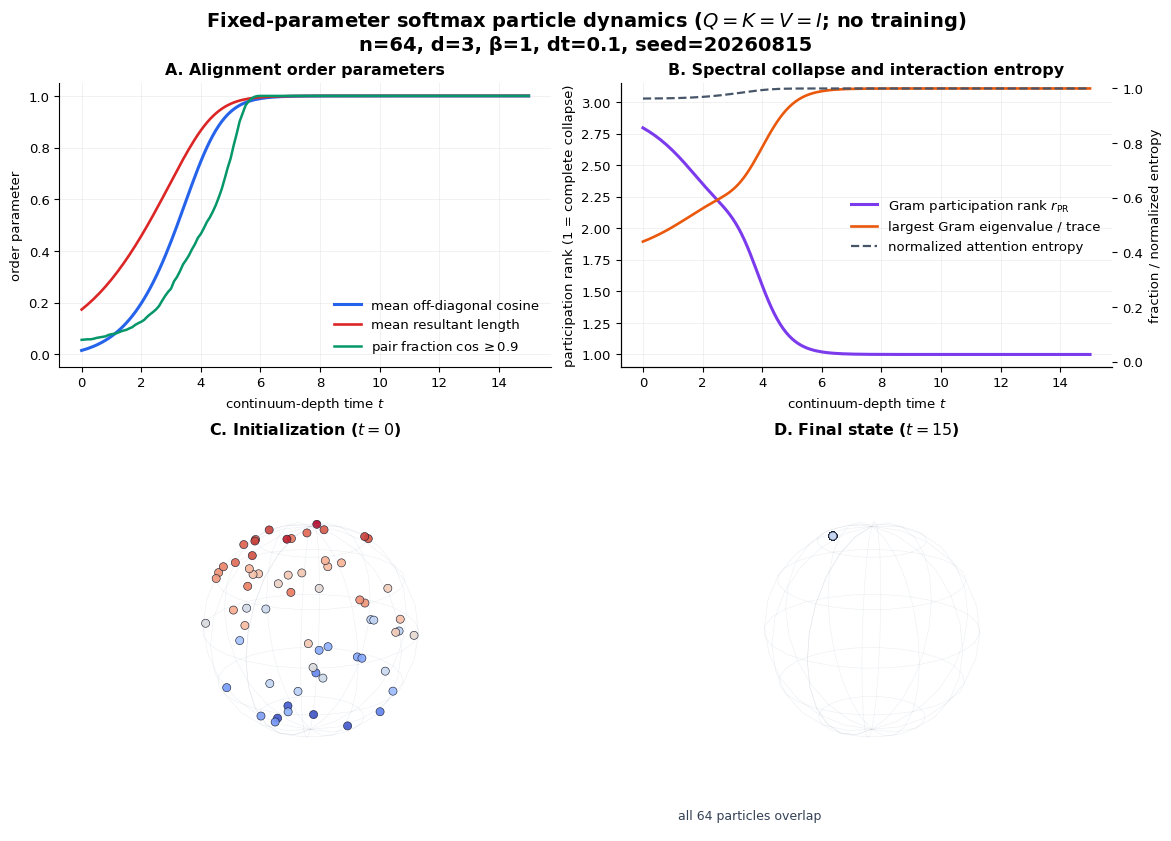

This figure's Python source:
"""Deterministic reproduction of the fixed-parameter clustering dynamics.

This module isolates the *mathematical* loop in the authors' ``sphere.py`` from
its movie-generation code.  It intentionally has no trainable parameters and no
optimizer: ``time`` below is the continuum-depth variable of a Transformer with
fixed ``Q=K=V=I``, not training time.
"""

from __future__ import annotations

import argparse
import csv
from dataclasses import asdict, dataclass
import io
import json
from math import isclose, log
from pathlib import Path
from typing import Any

import numpy as np


OFFICIAL_CODE_COMMIT = "538ba839f7fc03d042e03ad7b557c220defc4148"


@dataclass(frozen=True)
class ClusteringConfig:
    """Parameters of the controlled ``A=V=I`` particle experiment."""

    n_particles: int = 64
    dimension: int = 3
    beta: float = 1.0
    T: float = 15.0
    dt: float = 0.1
    seed: int = 20260815

    def __post_init__(self) -> None:
        if self.n_particles < 2:
            raise ValueError("n_particles must be at least two")
        if self.dimension < 2:
            raise ValueError("dimension must be at least two")
        if not np.isfinite(self.beta):
            raise ValueError("beta must be finite")
        if not np.isfinite(self.T) or self.T < 0.0:
            raise ValueError("T must be finite and nonnegative")
        if not np.isfinite(self.dt) or self.dt <= 0.0:
            raise ValueError("dt must be finite and positive")
        rounded_steps = round(self.T / self.dt)
        if not isclose(rounded_steps * self.dt, self.T, rel_tol=0.0, abs_tol=1.0e-12):
            raise ValueError("T must be an integer multiple of dt")
        if self.seed < 0:
            raise ValueError("seed must be nonnegative")

    @property
    def n_steps(self) -> int:
        """Number of Euler updates (there are ``n_steps + 1`` saved states)."""

        return round(self.T / self.dt)


@dataclass(frozen=True)
class ClusteringRun:
    """Full particle states and one gauge-invariant metric row per depth step."""

    config: ClusteringConfig
    states: np.ndarray
    metrics: tuple[dict[str, float | int], ...]


def sample_unit_sphere(config: ClusteringConfig) -> np.ndarray:
    """Sample the seeded Gaussian initialization used by ``sphere.py``.

    ``RandomState`` is deliberate: it is the generator behind the official
    script's ``np.random.randn``.  A modern ``default_rng`` has the same target
    distribution but would not reproduce the same points from an equal seed.
    """

    generator = np.random.RandomState(config.seed)
    particles = generator.randn(config.n_particles, config.dimension)
    return particles / np.linalg.norm(particles, axis=1, keepdims=True)


def softmax_attention(particles: np.ndarray, *, beta: float) -> np.ndarray:
    r"""Return the fixed identity-query/key attention matrix.

    For unit particles :math:`z_i`, the score and normalized interaction are

    .. math::

        s_{ij}=\beta z_i^\top z_j,\qquad
        a_{ij}=\frac{e^{s_{ij}}}{\sum_k e^{s_{ik}}}.

    Subtracting each row maximum is only a numerical stabilization and cancels
    algebraically between numerator and denominator.
    """

    if particles.ndim != 2:
        raise ValueError("particles must have shape [n, d]")
    scores = beta * (particles @ particles.T)
    scores -= scores.max(axis=1, keepdims=True)
    unnormalized = np.exp(scores)
    return unnormalized / unnormalized.sum(axis=1, keepdims=True)


def normalized_softmax_euler_step(
    particles: np.ndarray,
    *,
    beta: float,
    dt: float,
) -> tuple[np.ndarray, np.ndarray]:
    r"""Apply one line-for-line mathematical equivalent of ``sphere.py``.

    With ``A=V=I``, the official code's ``dlst`` is
    :math:`u_i=\sum_j a_{ij}z_j`.  It then takes an explicit Euler step and
    retracts every particle to the unit sphere:

    .. math::

        \widetilde z_i=z_i+\Delta t\,u_i,\qquad
        z_i^+=\widetilde z_i/\|\widetilde z_i\|_2.

    The returned attention matrix makes the update independently auditable.
    """

    attention = softmax_attention(particles, beta=beta)
    proposed = particles + dt * (attention @ particles)
    norms = np.linalg.norm(proposed, axis=1, keepdims=True)
    if np.any(norms == 0.0):
        raise FloatingPointError("Euler proposal contains a zero vector")
    return proposed / norms, attention


def _state_metrics(
    particles: np.ndarray,
    *,
    beta: float,
    step: int,
    dt: float,
) -> dict[str, float | int]:
    """Compute clustering order parameters from a single saved state."""

    n_particles = particles.shape[0]
    gram = particles @ particles.T
    off_diagonal = gram[~np.eye(n_particles, dtype=bool)]

    # The participation rank is (tr G)^2 / tr(G^2).  It is near d for an
    # isotropic cloud in R^d and exactly one when every particle is identical.
    trace = float(np.trace(gram))
    participation_rank = trace * trace / float(np.square(gram).sum())
    largest_eigenvalue = float(np.linalg.eigvalsh(gram)[-1])

    without_diagonal = gram.copy()
    np.fill_diagonal(without_diagonal, -np.inf)
    nearest_neighbor_cosine = np.max(without_diagonal, axis=1)

    attention = softmax_attention(particles, beta=beta)
    normalized_entropy = -float(
        np.mean(np.sum(attention * np.log(attention), axis=1)) / log(n_particles)
    )

    return {
        "step": step,
        "time": step * dt,
        "mean_offdiagonal_cosine": float(off_diagonal.mean()),
        "mean_absolute_offdiagonal_cosine": float(np.abs(off_diagonal).mean()),
        "mean_nearest_neighbor_cosine": float(nearest_neighbor_cosine.mean()),
        "high_alignment_pair_fraction": float(np.mean(off_diagonal >= 0.9)),
        "mean_resultant_length": float(np.linalg.norm(particles.mean(axis=0))),
        "gram_participation_rank": participation_rank,
        "largest_gram_eigenvalue_fraction": largest_eigenvalue / trace,
        "mean_normalized_attention_entropy": normalized_entropy,
        "max_unit_norm_error": float(
            np.max(np.abs(np.linalg.norm(particles, axis=1) - 1.0))
        ),
    }


def run_clustering_baseline(config: ClusteringConfig) -> ClusteringRun:
    """Simulate every normalized Euler step and retain the complete trajectory."""

    states = np.empty(
        (config.n_steps + 1, config.n_particles, config.dimension),
        dtype=np.float64,
    )
    states[0] = sample_unit_sphere(config)
    for step in range(config.n_steps):
        states[step + 1], _ = normalized_softmax_euler_step(
            states[step], beta=config.beta, dt=config.dt
        )
    metrics = tuple(
        _state_metrics(state, beta=config.beta, step=step, dt=config.dt)
        for step, state in enumerate(states)
    )
    return ClusteringRun(config=config, states=states, metrics=metrics)


def _atomic_text_write(path: Path, contents: str) -> None:
    """Write a complete artifact before atomically exposing its final name."""

    temporary_path = path.with_name(f".{path.name}.tmp")
    temporary_path.write_text(contents, encoding="utf-8")
    temporary_path.replace(path)


def write_trajectory_data(
    run: ClusteringRun,
    output_directory: Path,
) -> tuple[Path, Path]:
    """Write JSON and CSV versions of the same metric trajectory."""

    output_directory.mkdir(parents=True, exist_ok=True)
    payload: dict[str, Any] = {
        "schema_version": "clustering-baseline-v1",
        "interpretation": (
            "fixed Q=K=V=I continuum-depth dynamics; no parameters are trained"
        ),
        "official_code": {
            "path": "third_party/2023-transformers-rotf/sphere.py",
            "commit": OFFICIAL_CODE_COMMIT,
        },
        "config": asdict(run.config),
        "trajectory": list(run.metrics),
        "initial_state": run.states[0].tolist(),
        "final_state": run.states[-1].tolist(),
    }
    json_path = output_directory / "trajectory.json"
    _atomic_text_write(
        json_path,
        json.dumps(payload, indent=2, sort_keys=True, allow_nan=False) + "\n",
    )

    buffer = io.StringIO(newline="")
    writer = csv.DictWriter(
        buffer,
        fieldnames=list(run.metrics[0]),
        lineterminator="\n",
    )
    writer.writeheader()
    writer.writerows(run.metrics)
    csv_path = output_directory / "trajectory.csv"
    _atomic_text_write(csv_path, buffer.getvalue())
    return json_path, csv_path


def _draw_unit_sphere(ax: Any) -> None:
    """Add a light reference sphere without hiding the particle cloud."""

    longitude = np.linspace(0.0, 2.0 * np.pi, 25)
    colatitude = np.linspace(0.0, np.pi, 13)
    x = np.outer(np.cos(longitude), np.sin(colatitude))
    y = np.outer(np.sin(longitude), np.sin(colatitude))
    z = np.outer(np.ones_like(longitude), np.cos(colatitude))
    ax.plot_wireframe(
        x,
        y,
        z,
        rstride=2,
        cstride=2,
        color="#94a3b8",
        alpha=0.16,
        linewidth=0.45,
    )
    ax.set(xlim=(-1.08, 1.08), ylim=(-1.08, 1.08), zlim=(-1.08, 1.08))
    ax.set_box_aspect((1.0, 1.0, 1.0))
    ax.set_axis_off()
    ax.view_init(elev=20, azim=35)


def render_clustering_figure(
    run: ClusteringRun,
    output_directory: Path,
) -> tuple[Path, Path]:
    """Render metric trajectories and the initial/final sphere configurations.

    The same particle keeps the same color in both sphere panels.  This is useful
    because clustering can otherwise look like an uninformative density change.
    SVG is the analysis-quality source; PNG is included for convenient previews.
    """

    if run.config.dimension != 3:
        raise ValueError("the sphere figure requires dimension=3")

    # Import plotting only when requested so the mathematical simulator stays a
    # lightweight dependency for tests and downstream analysis code.
    import matplotlib

    matplotlib.use("Agg", force=True)
    import matplotlib.pyplot as plt

    output_directory.mkdir(parents=True, exist_ok=True)
    time = np.asarray([row["time"] for row in run.metrics], dtype=np.float64)
    values = {
        name: np.asarray([row[name] for row in run.metrics], dtype=np.float64)
        for name in run.metrics[0]
        if name not in {"step", "time"}
    }

    with plt.rc_context(
        {
            "font.family": "DejaVu Sans",
            "font.size": 9.5,
            "axes.spines.top": False,
            "axes.spines.right": False,
            "axes.titleweight": "bold",
            "figure.facecolor": "white",
            # Stable element IDs make the vector artifact byte-reproducible.
            "svg.hashsalt": "routing-lab-clustering-v1",
        }
    ):
        figure = plt.figure(figsize=(11.6, 8.3), constrained_layout=True)
        grid = figure.add_gridspec(2, 2, height_ratios=(0.84, 1.16))

        alignment_ax = figure.add_subplot(grid[0, 0])
        alignment_ax.plot(
            time,
            values["mean_offdiagonal_cosine"],
            color="#2563eb",
            linewidth=2.2,
            label="mean off-diagonal cosine",
        )
        alignment_ax.plot(
            time,
            values["mean_resultant_length"],
            color="#dc2626",
            linewidth=1.9,
            label="mean resultant length",
        )
        alignment_ax.plot(
            time,
            values["high_alignment_pair_fraction"],
            color="#059669",
            linewidth=1.8,
            label=r"pair fraction $\cos\geq0.9$",
        )
        alignment_ax.set(
            title="A. Alignment order parameters",
            xlabel="continuum-depth time $t$",
            ylabel="order parameter",
            ylim=(-0.05, 1.05),
        )
        alignment_ax.grid(alpha=0.2, linewidth=0.6)
        alignment_ax.legend(frameon=False, loc="best")

        spectral_ax = figure.add_subplot(grid[0, 1])
        rank_line = spectral_ax.plot(
            time,
            values["gram_participation_rank"],
            color="#7c3aed",
            linewidth=2.2,
            label=r"Gram participation rank $r_{\mathrm{PR}}$",
        )[0]
        spectral_ax.set(
            title="B. Spectral collapse and interaction entropy",
            xlabel="continuum-depth time $t$",
            ylabel="participation rank (1 = complete collapse)",
        )
        spectral_ax.set_ylim(0.9, max(run.config.dimension + 0.15, 1.15))
        spectral_ax.grid(alpha=0.2, linewidth=0.6)
        fraction_ax = spectral_ax.twinx()
        top_line = fraction_ax.plot(
            time,
            values["largest_gram_eigenvalue_fraction"],
            color="#ea580c",
            linewidth=1.9,
            label="largest Gram eigenvalue / trace",
        )[0]
        entropy_line = fraction_ax.plot(
            time,
            values["mean_normalized_attention_entropy"],
            color="#475569",
            linestyle="--",
            linewidth=1.6,
            label="normalized attention entropy",
        )[0]
        fraction_ax.set(ylabel="fraction / normalized entropy", ylim=(-0.02, 1.02))
        spectral_ax.legend(
            [rank_line, top_line, entropy_line],
            [line.get_label() for line in (rank_line, top_line, entropy_line)],
            frameon=False,
            loc="center right",
        )

        # The initial z-coordinate supplies a persistent, non-semantic particle
        # color.  It reveals which initially distant points enter a final cluster.
        particle_colors = plt.get_cmap("coolwarm")((run.states[0, :, 2] + 1.0) / 2.0)
        for panel_index, (state, title) in enumerate(
            ((run.states[0], "C. Initialization"), (run.states[-1], "D. Final state"))
        ):
            sphere_ax = figure.add_subplot(grid[1, panel_index], projection="3d")
            _draw_unit_sphere(sphere_ax)
            sphere_ax.scatter(
                state[:, 0],
                state[:, 1],
                state[:, 2],
                c=particle_colors,
                s=34,
                depthshade=False,
                edgecolors="#0f172a",
                linewidths=0.45,
                alpha=0.92,
            )
            sphere_ax.set_title(f"{title} ($t={panel_index * run.config.T:g}$)", pad=2)
            if panel_index == 1:
                sphere_ax.text2D(
                    0.02,
                    0.03,
                    f"all {run.config.n_particles} particles overlap",
                    transform=sphere_ax.transAxes,
                    color="#334155",
                    fontsize=9,
                )

        figure.suptitle(
            (
                r"Fixed-parameter softmax particle dynamics ($Q=K=V=I$; no training)"
                "\n"
                f"n={run.config.n_particles}, d={run.config.dimension}, "
                f"β={run.config.beta:g}, dt={run.config.dt:g}, "
                f"seed={run.config.seed}"
            ),
            fontsize=14,
            fontweight="bold",
        )

        svg_path = output_directory / "clustering_baseline.svg"
        png_path = output_directory / "clustering_baseline.png"
        temporary_svg = output_directory / ".clustering_baseline.svg.tmp"
        temporary_png = output_directory / ".clustering_baseline.png.tmp"
        figure.savefig(
            temporary_svg,
            format="svg",
            bbox_inches="tight",
            metadata={
                "Creator": "transformer-routing-superposition-lab",
                "Date": None,
            },
        )
        figure.savefig(
            temporary_png,
            format="png",
            dpi=320,
            bbox_inches="tight",
            metadata={"Software": "transformer-routing-superposition-lab"},
        )
        plt.close(figure)
        # Matplotlib intentionally leaves spaces at the end of multiline SVG path
        # records.  They are semantically inert, so strip them to keep generated
        # artifacts friendly to Git's whitespace checks and textual review.
        svg_without_trailing_space = "\n".join(
            line.rstrip()
            for line in temporary_svg.read_text(encoding="utf-8").splitlines()
        )
        temporary_svg.write_text(svg_without_trailing_space + "\n", encoding="utf-8")
        temporary_svg.replace(svg_path)
        temporary_png.replace(png_path)
    return svg_path, png_path


def _argument_parser() -> argparse.ArgumentParser:
    parser = argparse.ArgumentParser(
        description=(
            "Reproduce the fixed Q=K=V=I clustering loop from the Perspective "
            "code without its nondeterministic 151-frame movie renderer."
        )
    )
    parser.add_argument("--output", type=Path, default=Path("results/clustering-baseline-v1"))
    parser.add_argument("--n-particles", type=int, default=64)
    parser.add_argument("--dimension", type=int, default=3)
    parser.add_argument("--beta", type=float, default=1.0)
    parser.add_argument("--T", type=float, default=15.0)
    parser.add_argument("--dt", type=float, default=0.1)
    parser.add_argument("--seed", type=int, default=20260815)
    return parser


def main(argv: list[str] | None = None) -> int:
    """Command-line entry point used by the documented reproduction command."""

    arguments = _argument_parser().parse_args(argv)
    config = ClusteringConfig(
        n_particles=arguments.n_particles,
        dimension=arguments.dimension,
        beta=arguments.beta,
        T=arguments.T,
        dt=arguments.dt,
        seed=arguments.seed,
    )
    run = run_clustering_baseline(config)
    json_path, csv_path = write_trajectory_data(run, arguments.output)
    svg_path, png_path = render_clustering_figure(run, arguments.output)
    summary = {
        "json": str(json_path),
        "csv": str(csv_path),
        "svg": str(svg_path),
        "png": str(png_path),
        "initial": run.metrics[0],
        "final": run.metrics[-1],
    }
    print(json.dumps(summary, indent=2, sort_keys=True, allow_nan=False))
    return 0


if __name__ == "__main__":
    raise SystemExit(main())
